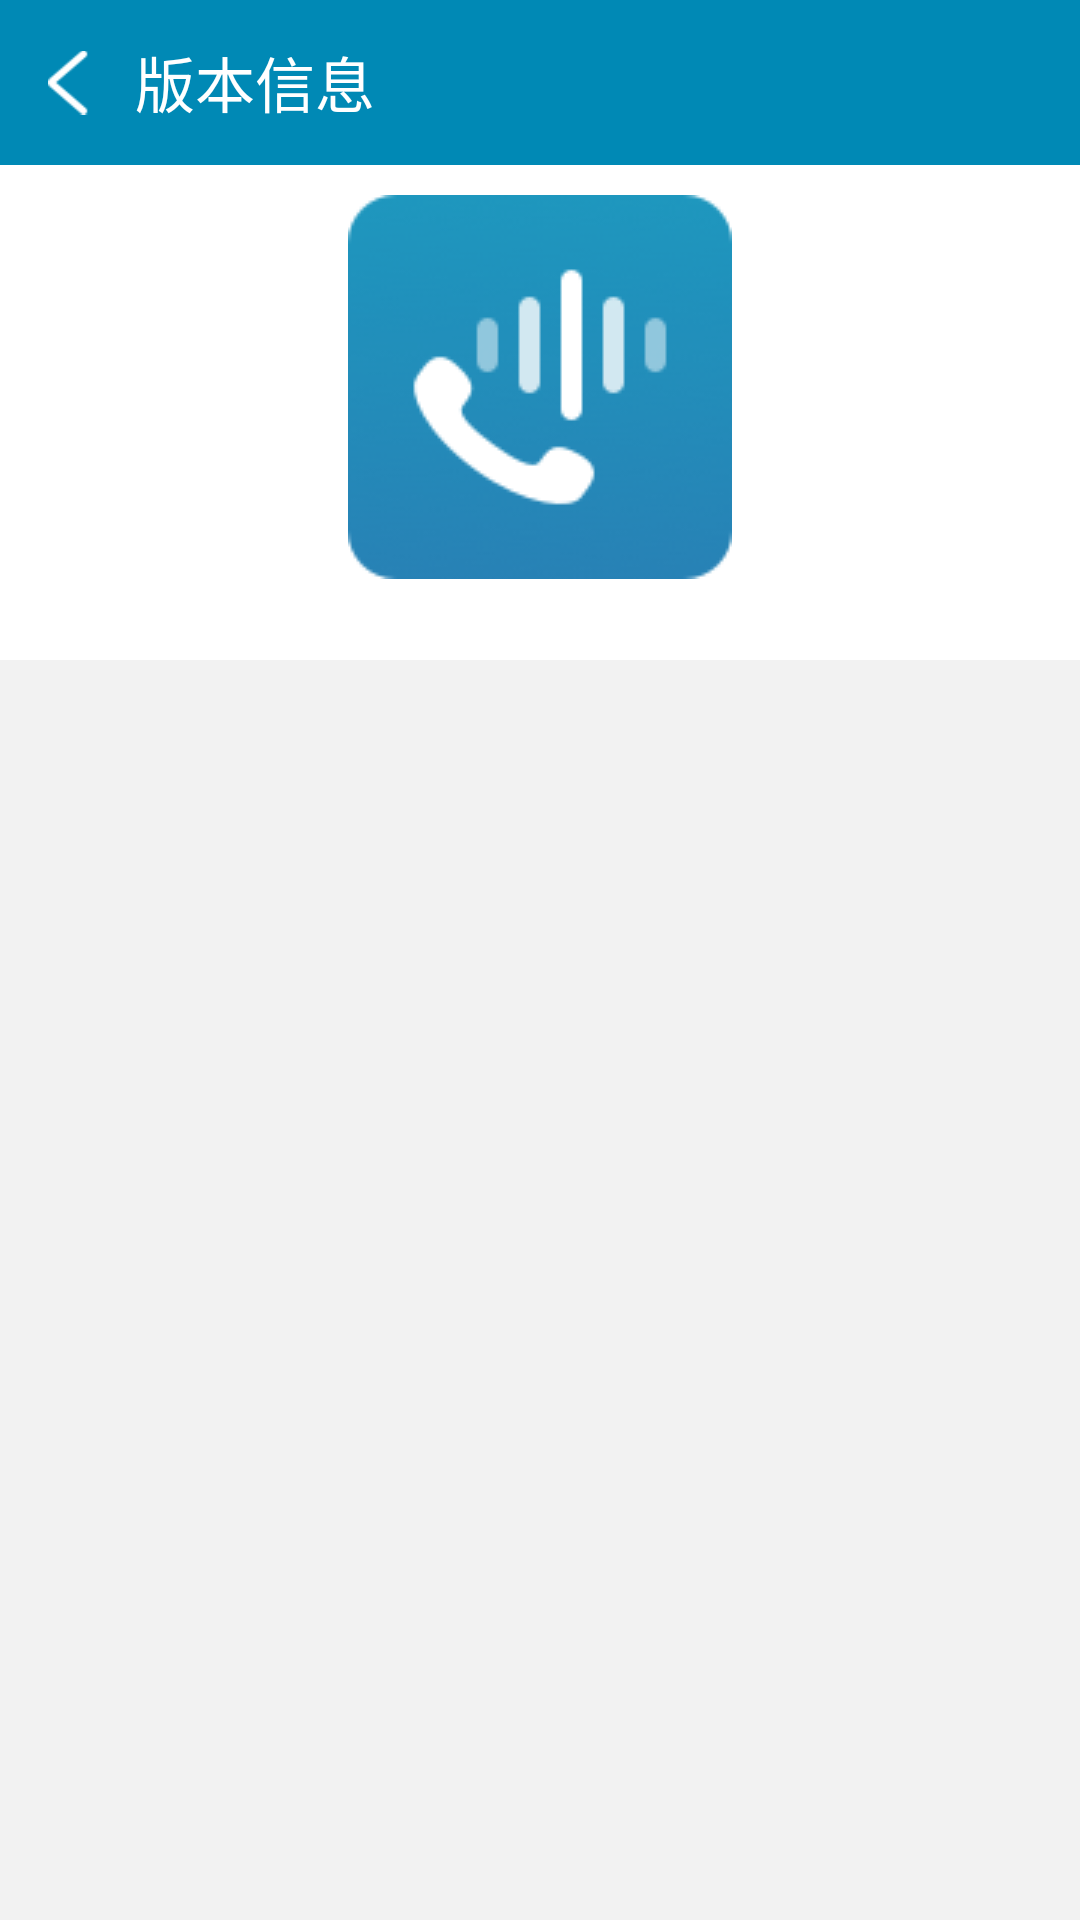

The Android layout XML behind this screen, and the referenced resources:
<!-- AndroidManifest.xml: application theme AppTheme -->
<!-- res/layout/activity_info.xml -->
<?xml version="1.0" encoding="utf-8"?>
<LinearLayout xmlns:android="http://schemas.android.com/apk/res/android"
    xmlns:app="http://schemas.android.com/apk/res-auto"
    xmlns:tools="http://schemas.android.com/tools"
    android:layout_width="match_parent"
    android:layout_height="match_parent"
    android:orientation="vertical"
    tools:context=".InfoActivity">

    <LinearLayout
        android:layout_width="match_parent"
        android:layout_height="55dp"
        android:gravity="center_vertical"
        android:background="@color/main_color"
        android:orientation="horizontal">
        <ImageView
            android:layout_width="16dp"
            android:layout_height="23dp"
            android:id="@+id/id_back_iv1"
            android:layout_marginLeft="16dp"
            android:src="@drawable/back"/>

        <TextView
            android:layout_width="0dp"
            android:layout_weight="1"
            android:layout_height="wrap_content"
            android:text="版本信息"
            android:layout_marginLeft="13dp"
            android:textColor="#FFFFFFFF"
            android:textSize="20dp"
            />

    </LinearLayout>


    <LinearLayout
        android:layout_width="match_parent"
        android:layout_height="165dp"
        android:gravity="center_vertical"
        android:background="#FFFFFF"
        android:orientation="horizontal">
        <android.support.constraint.ConstraintLayout
            android:layout_width="match_parent"
            android:layout_height="match_parent">

            <ImageView
                android:id="@+id/image_info"
                android:layout_width="wrap_content"
                android:layout_height="wrap_content"
                android:layout_marginStart="8dp"
                android:layout_marginTop="8dp"
                android:layout_marginEnd="8dp"
                android:layout_marginBottom="24dp"
                android:src="@mipmap/icon"
                app:layout_constraintBottom_toBottomOf="parent"
                app:layout_constraintEnd_toEndOf="parent"
                app:layout_constraintStart_toStartOf="parent"
                app:layout_constraintTop_toTopOf="parent"
                app:layout_constraintVertical_bias="0.388" />

            <TextView
                android:id="@+id/textInfo"
                android:layout_width="wrap_content"
                android:layout_height="wrap_content"
                android:layout_marginStart="8dp"
                android:layout_marginTop="8dp"
                android:layout_marginEnd="8dp"
                android:layout_marginBottom="24dp"
                android:text="TextView"
                app:layout_constraintBottom_toBottomOf="parent"
                app:layout_constraintEnd_toEndOf="parent"
                app:layout_constraintStart_toStartOf="parent"
                app:layout_constraintTop_toBottomOf="@+id/image_info" />

        </android.support.constraint.ConstraintLayout>


    </LinearLayout>

    <LinearLayout
        android:layout_width="match_parent"
        android:layout_height="match_parent"
        android:background="#F2F2F2"
        android:orientation="horizontal"></LinearLayout>


</LinearLayout>
<!-- resources referenced by this layout -->
<resources>
  <color name="main_color">#0089B5</color>
  <!-- drawable back: png bitmap (drawable-xxhdpi, 727 bytes) -->
  <!-- mipmap icon: png bitmap (mipmap-mdpi, 13630 bytes) -->
  <style name="AppTheme" parent="Theme.AppCompat.Light.DarkActionBar">
          
          <item name="colorPrimary">@color/main_color</item>
          <item name="colorPrimaryDark">@color/main_color</item>
          <item name="colorAccent">@color/colorAccent</item>
          <item name="windowNoTitle">true</item>
  
      </style>
  <color name="colorAccent">#D81B60</color>
</resources>
